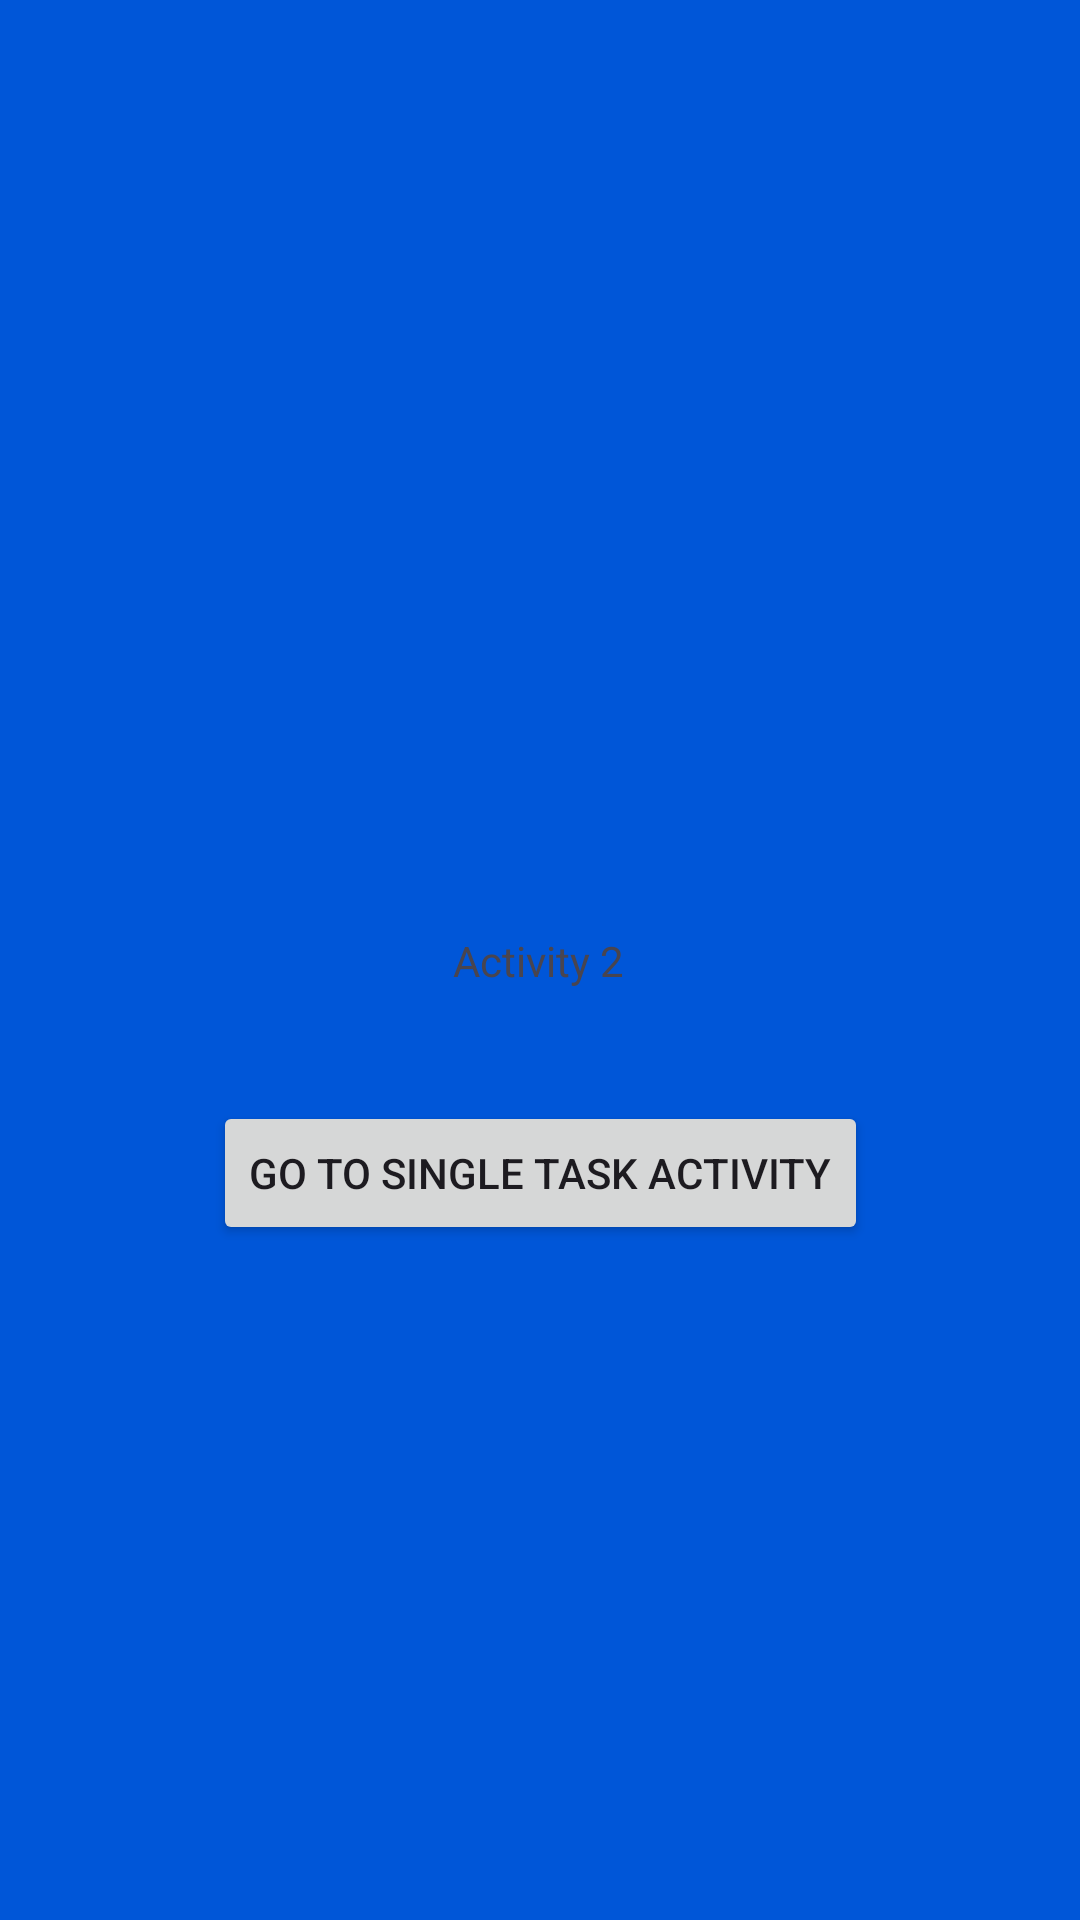

The Android layout XML behind this screen, and the referenced resources:
<!-- AndroidManifest.xml: application theme Theme.SingleTaskActivity -->
<!-- res/layout/activity_main4.xml -->
<?xml version="1.0" encoding="utf-8"?>
<androidx.constraintlayout.widget.ConstraintLayout xmlns:android="http://schemas.android.com/apk/res/android"
    xmlns:app="http://schemas.android.com/apk/res-auto"
    xmlns:tools="http://schemas.android.com/tools"
    android:layout_width="match_parent"
    android:layout_height="match_parent"
    tools:context=".MainActivity4"
    android:background="#0056D8">

    <TextView
        android:id="@+id/textView"
        android:layout_width="wrap_content"
        android:layout_height="wrap_content"
        android:text="Activity 2"
        app:layout_constraintBottom_toBottomOf="parent"
        app:layout_constraintEnd_toEndOf="parent"
        app:layout_constraintHorizontal_bias="0.498"
        app:layout_constraintStart_toStartOf="parent"
        app:layout_constraintTop_toTopOf="parent" />

    <Button
        android:id="@+id/button4"
        android:layout_width="wrap_content"
        android:layout_height="wrap_content"
        android:onClick="gotosingletaskactivity"
        android:text="Go to single task activity"
        app:layout_constraintBottom_toBottomOf="parent"
        app:layout_constraintEnd_toEndOf="parent"
        app:layout_constraintStart_toStartOf="parent"
        app:layout_constraintTop_toBottomOf="@+id/textView"
        app:layout_constraintVertical_bias="0.142" />
</androidx.constraintlayout.widget.ConstraintLayout>
<!-- resources referenced by this layout -->
<resources>
  <style name="Theme.SingleTaskActivity" parent="Base.Theme.SingleTaskActivity" />
  <style name="Base.Theme.SingleTaskActivity" parent="Theme.Material3.DayNight.NoActionBar">
          
          
      </style>
</resources>
